Dataset: Children Dataset (GitHub, KaiserTrelles/Cardiac-Decision-Support-System-IoMT-AI-DDS). Classes: AFIB, AVNRT, AVRT, atrial paced, normal, PJC, preexcitated PAC, ventricular paced.

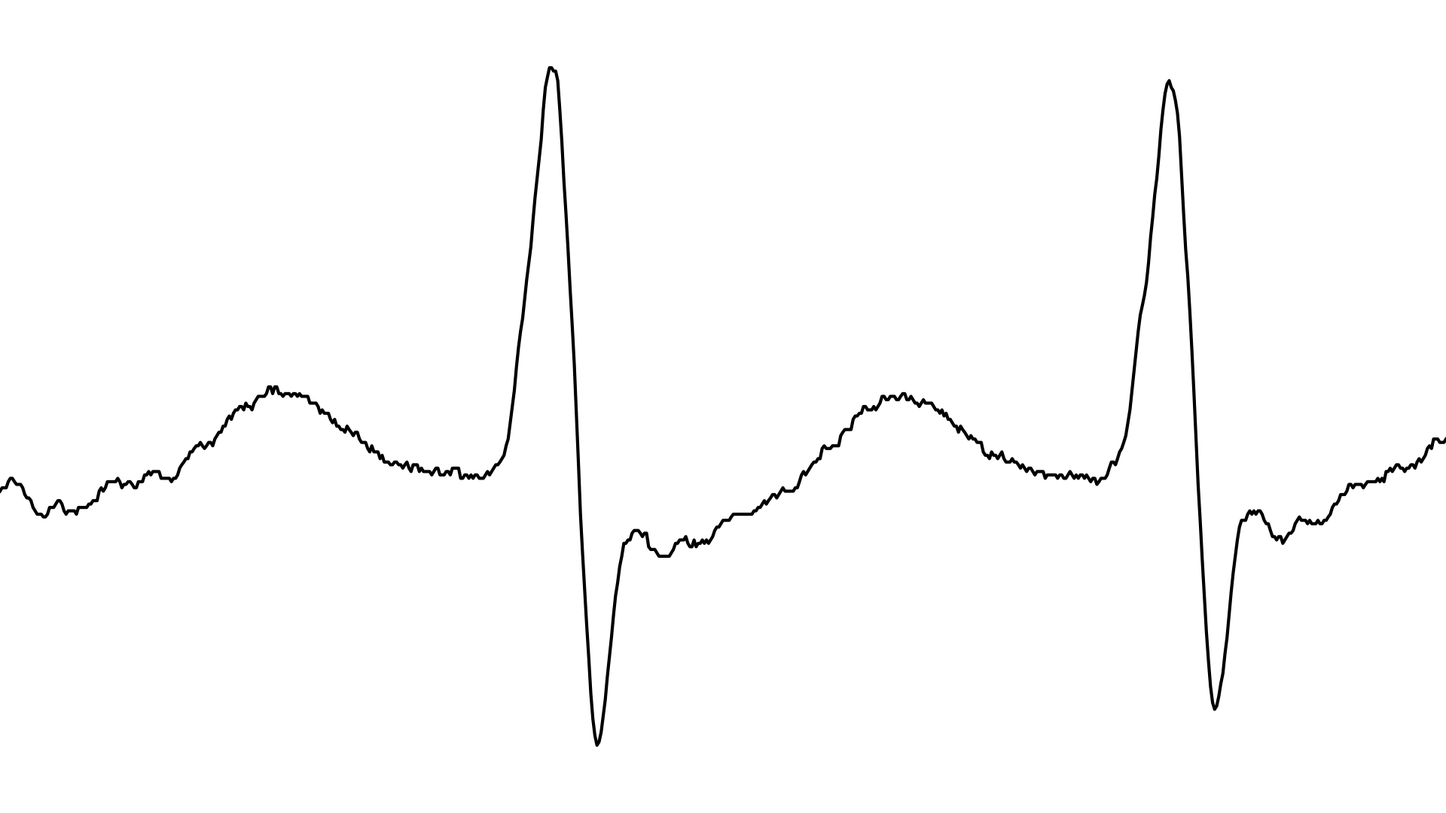
Label: AVNRT

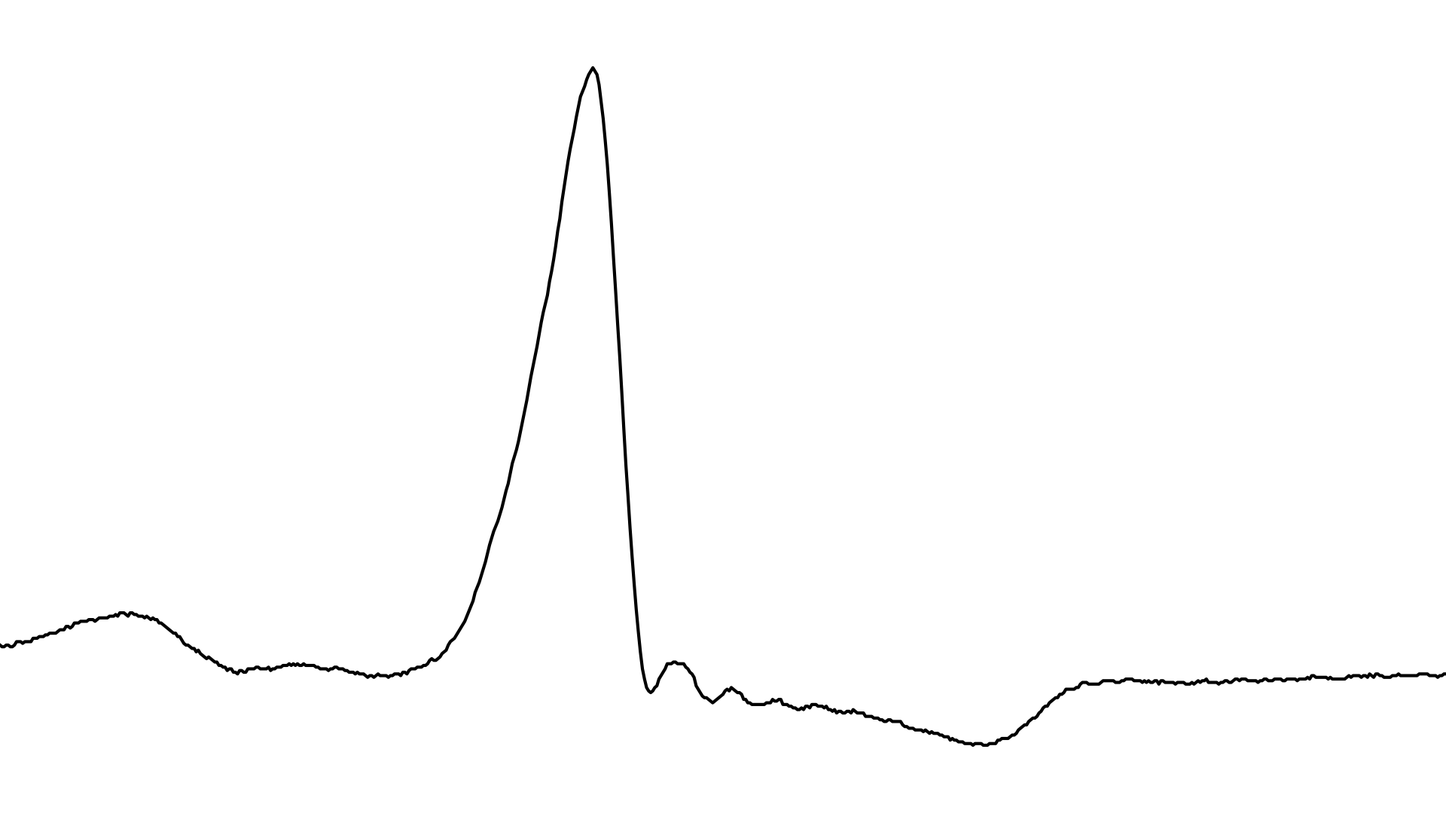
Label: preexcitated PAC

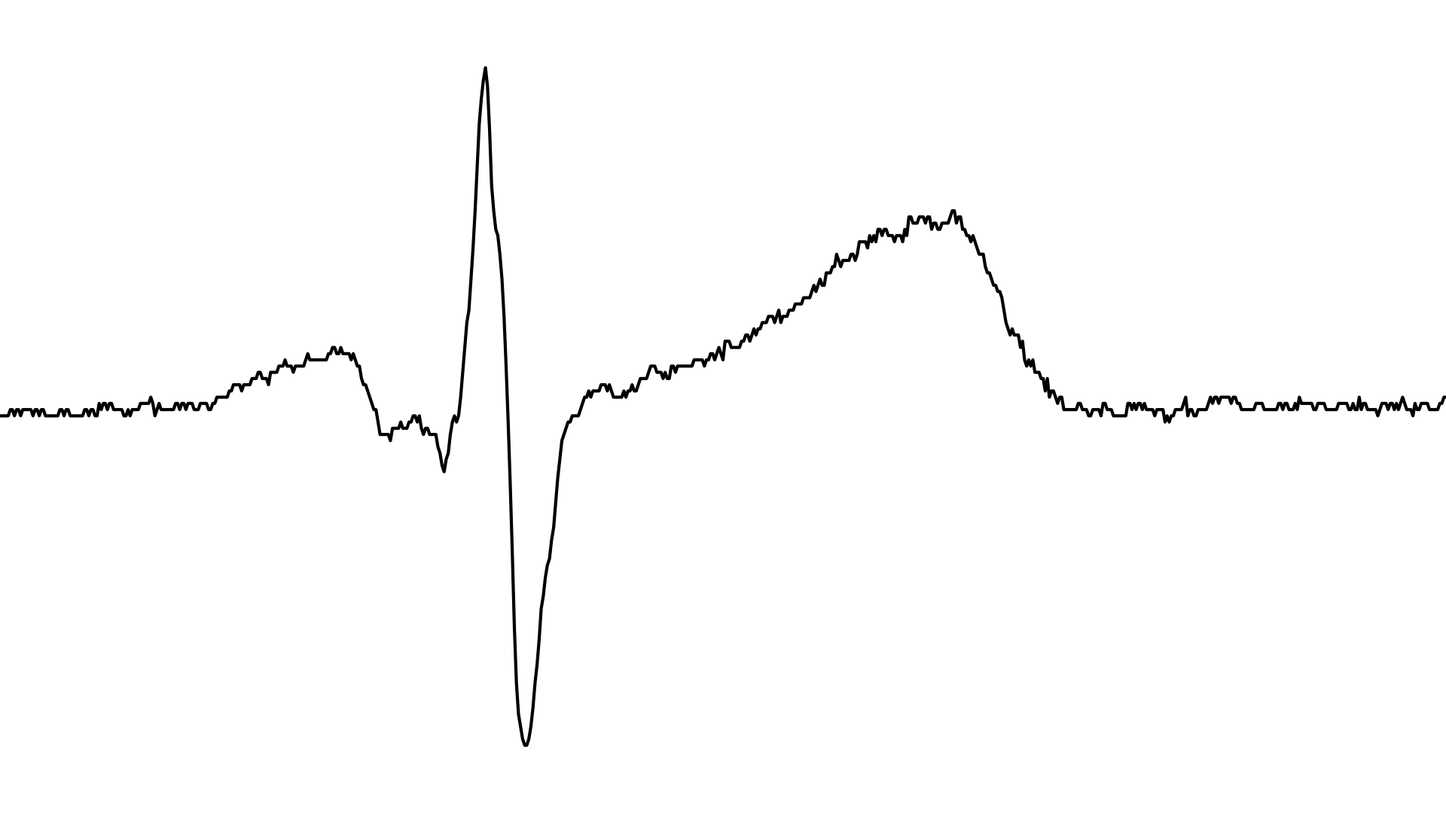
Label: normal

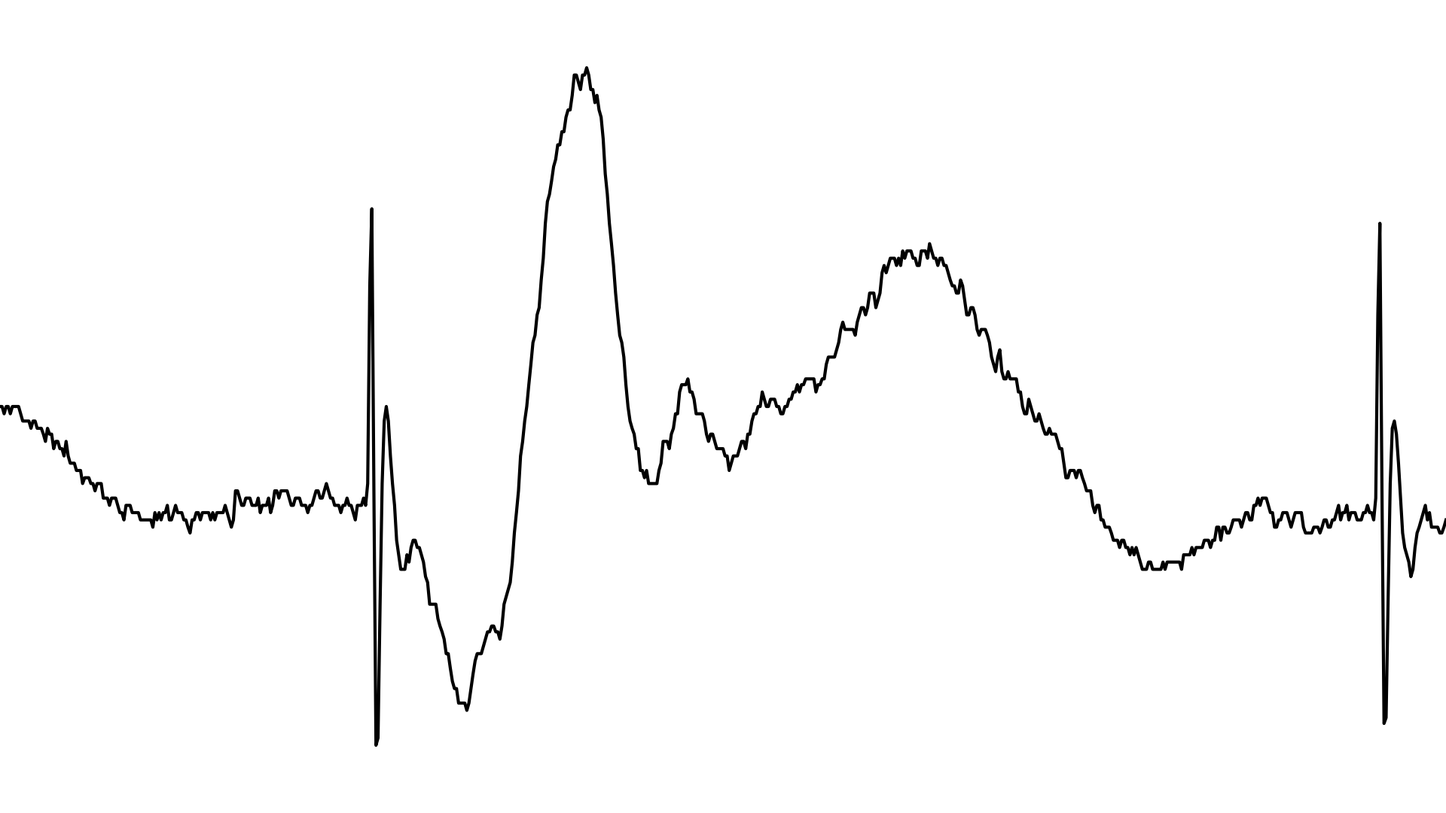
Label: ventricular paced

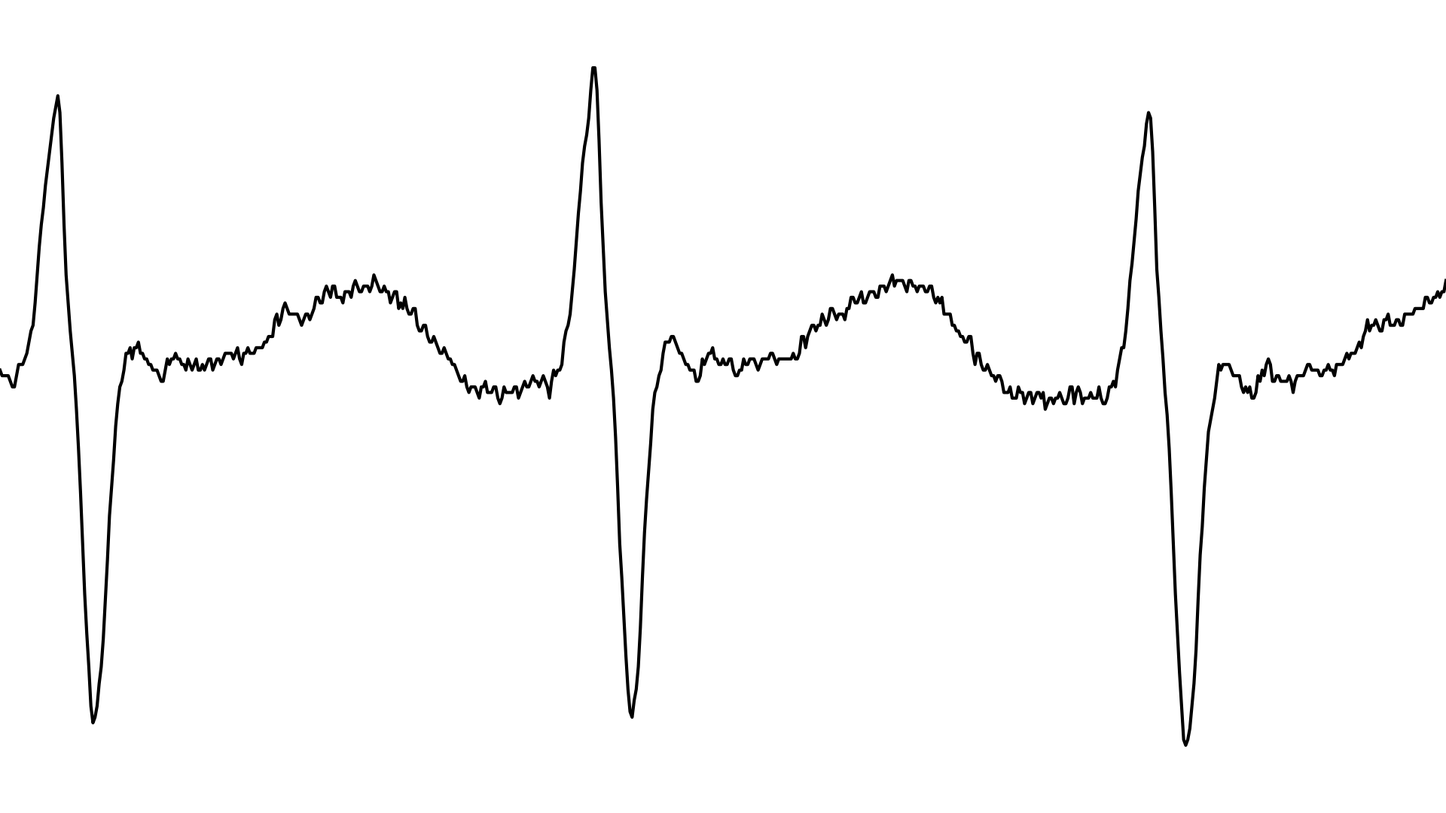
Label: AVRT

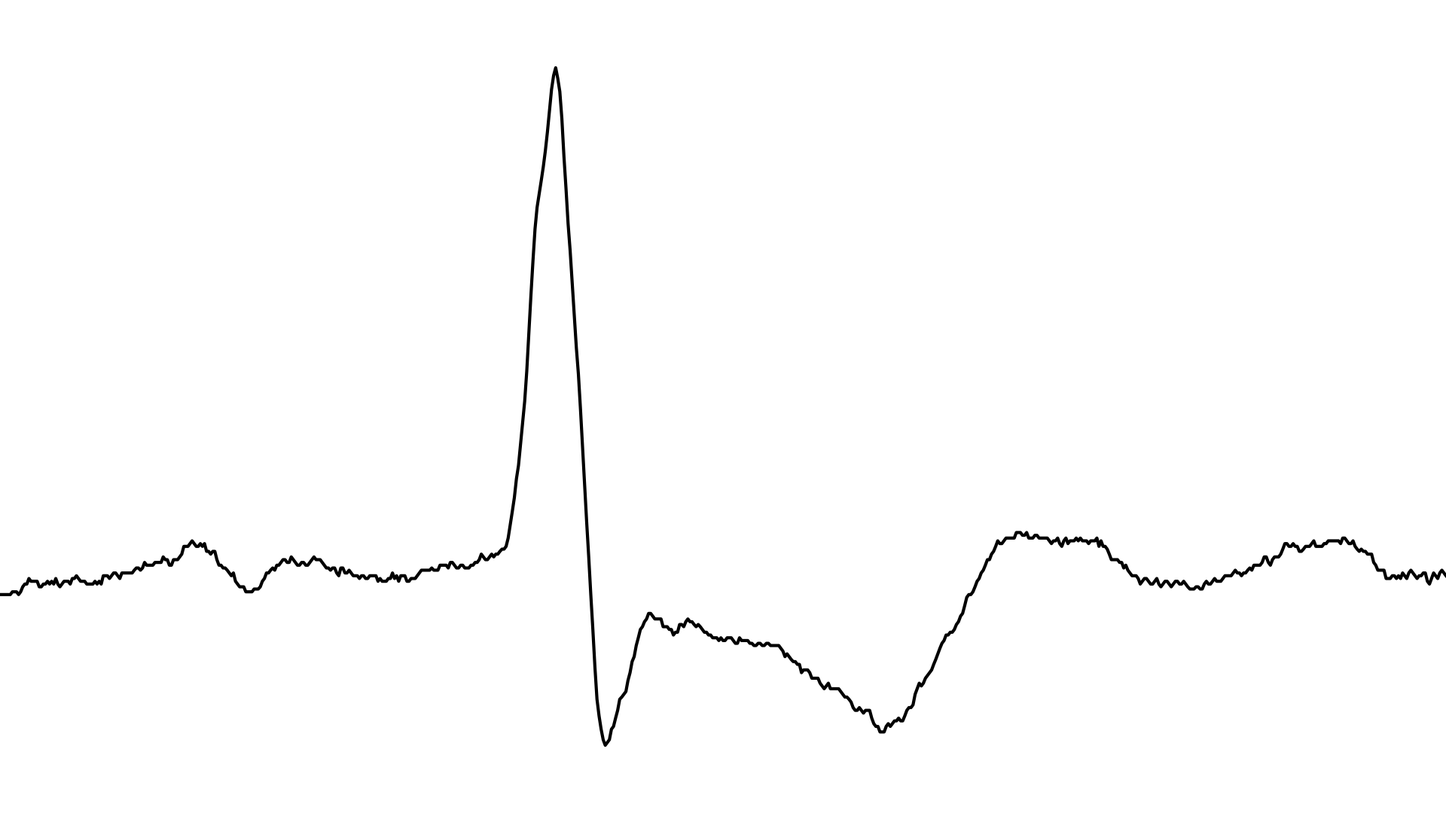
Label: AFIB
